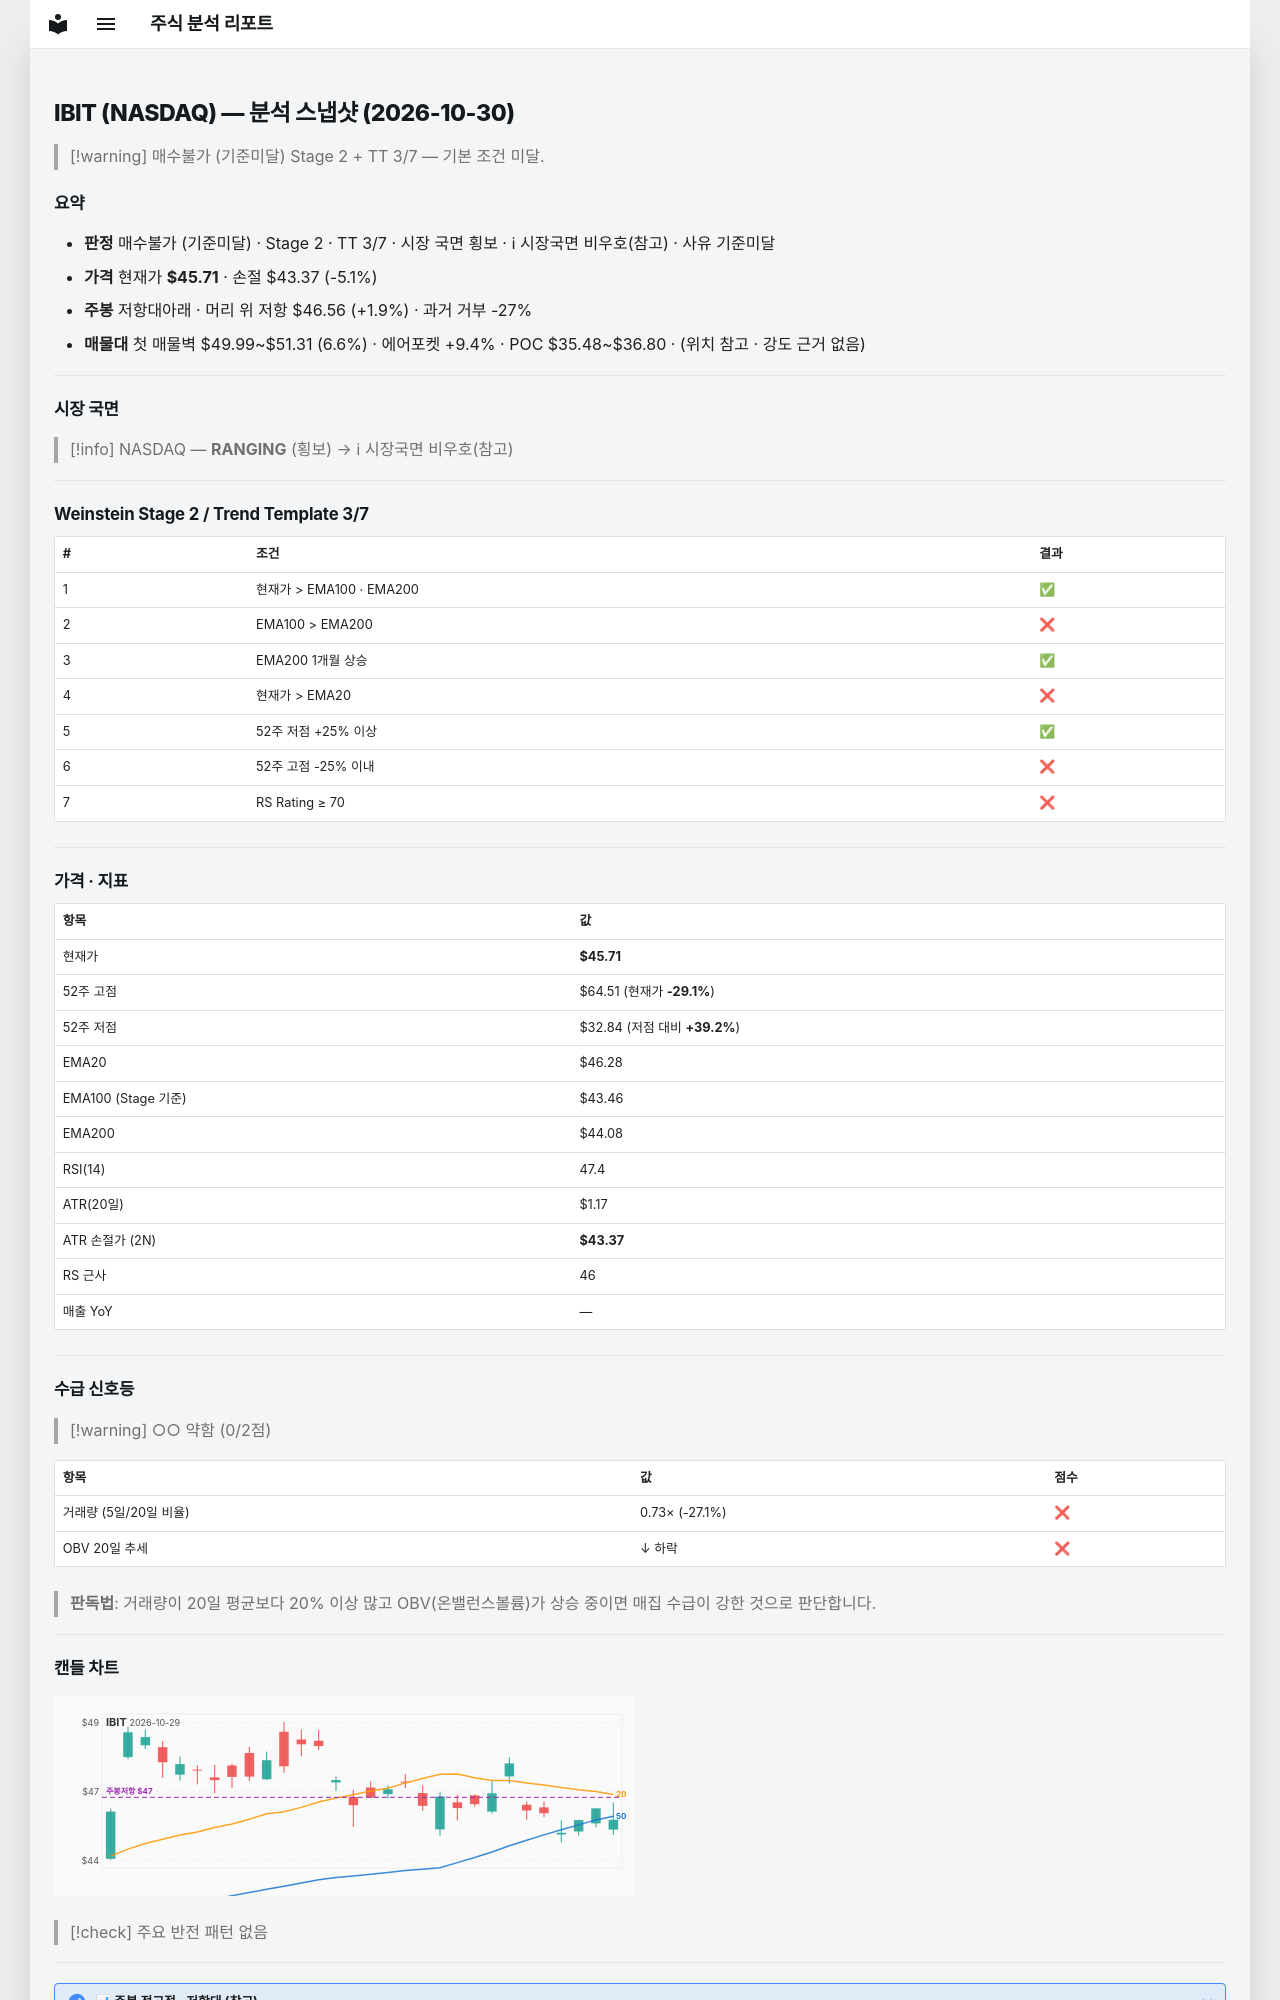

repository: soloandco/stock-reports · page: snapshots/IBIT-2026-10-30/index.html · generator: mkdocs

---
type: analysis-snapshot
title: IBIT 분석 스냅샷
ticker: IBIT
market: NASDAQ
created: 2026-10-30
updated: 2026-10-30
bar-date: 2026-10-29
verdict: 매수불가
verdict-reason: 기준미달
real-rr: 0.36
sma50-gap-pct: -1.2
weekly-position: 저항대아래
weekly-overhead-price: 46.56
weekly-overhead-pct: 1.9
stage: 2
trend-template-score: 3
tt-max: 7
ma-set: ema-20-100-200
price: 45.709999084472656
stop-price: 43.37208464665732
market-regime: RANGING
supply-demand-score: 0/2
supply-demand-label: 약함
status: tracking
tags:
  - stock-agent
  - watchlist
  - IBIT
  - analysis
related:
  - "[[analysis-template]]"
---

# IBIT (NASDAQ) — 분석 스냅샷 (2026-10-30)

> [!warning] 매수불가 (기준미달)
> Stage 2 + TT 3/7 — 기본 조건 미달.

## 요약

- **판정** 매수불가 (기준미달) · Stage 2 · TT 3/7 · 시장 국면 횡보 · ℹ 시장국면 비우호(참고) · 사유 기준미달
- **가격** 현재가 **$45.71** · 손절 $43.37 (-5.1%)
- **주봉** 저항대아래 · 머리 위 저항 $46.56 (+1.9%) · 과거 거부 -27%
- **매물대** 첫 매물벽 $49.99~$51.31 (6.6%) · 에어포켓 +9.4% · POC $35.48~$36.80 · (위치 참고 · 강도 근거 없음)

---

## 시장 국면

> [!info] NASDAQ — **RANGING** (횡보) → ℹ 시장국면 비우호(참고)

---

## Weinstein Stage 2 / Trend Template 3/7

| # | 조건 | 결과 |
|---|------|------|
| 1 | 현재가 > EMA100 · EMA200 | ✅ |
| 2 | EMA100 > EMA200 | ❌ |
| 3 | EMA200 1개월 상승 | ✅ |
| 4 | 현재가 > EMA20 | ❌ |
| 5 | 52주 저점 +25% 이상 | ✅ |
| 6 | 52주 고점 -25% 이내 | ❌ |
| 7 | RS Rating ≥ 70 | ❌ |

---

## 가격 · 지표

| 항목 | 값 |
|------|---|
| 현재가 | **$45.71** |
| 52주 고점 | $64.51 (현재가 **-29.1%**) |
| 52주 저점 | $32.84 (저점 대비 **+39.2%**) |
| EMA20 | $46.28 |
| EMA100 (Stage 기준) | $43.46 |
| EMA200 | $44.08 |
| RSI(14) | 47.4 |
| ATR(20일) | $1.17 |
| ATR 손절가 (2N) | **$43.37** |
| RS 근사 | 46 |
| 매출 YoY | — |

---
## 수급 신호등

> [!warning] ○○ 약함 (0/2점)

| 항목 | 값 | 점수 |
|------|------|------|
| 거래량 (5일/20일 비율) | 0.73× (-27.1%) | ❌ |
| OBV 20일 추세 | ↓ 하락 | ❌ |

> **판독법**: 거래량이 20일 평균보다 20% 이상 많고 OBV(온밸런스볼륨)가 상승 중이면 매집 수급이 강한 것으로 판단합니다.

---
